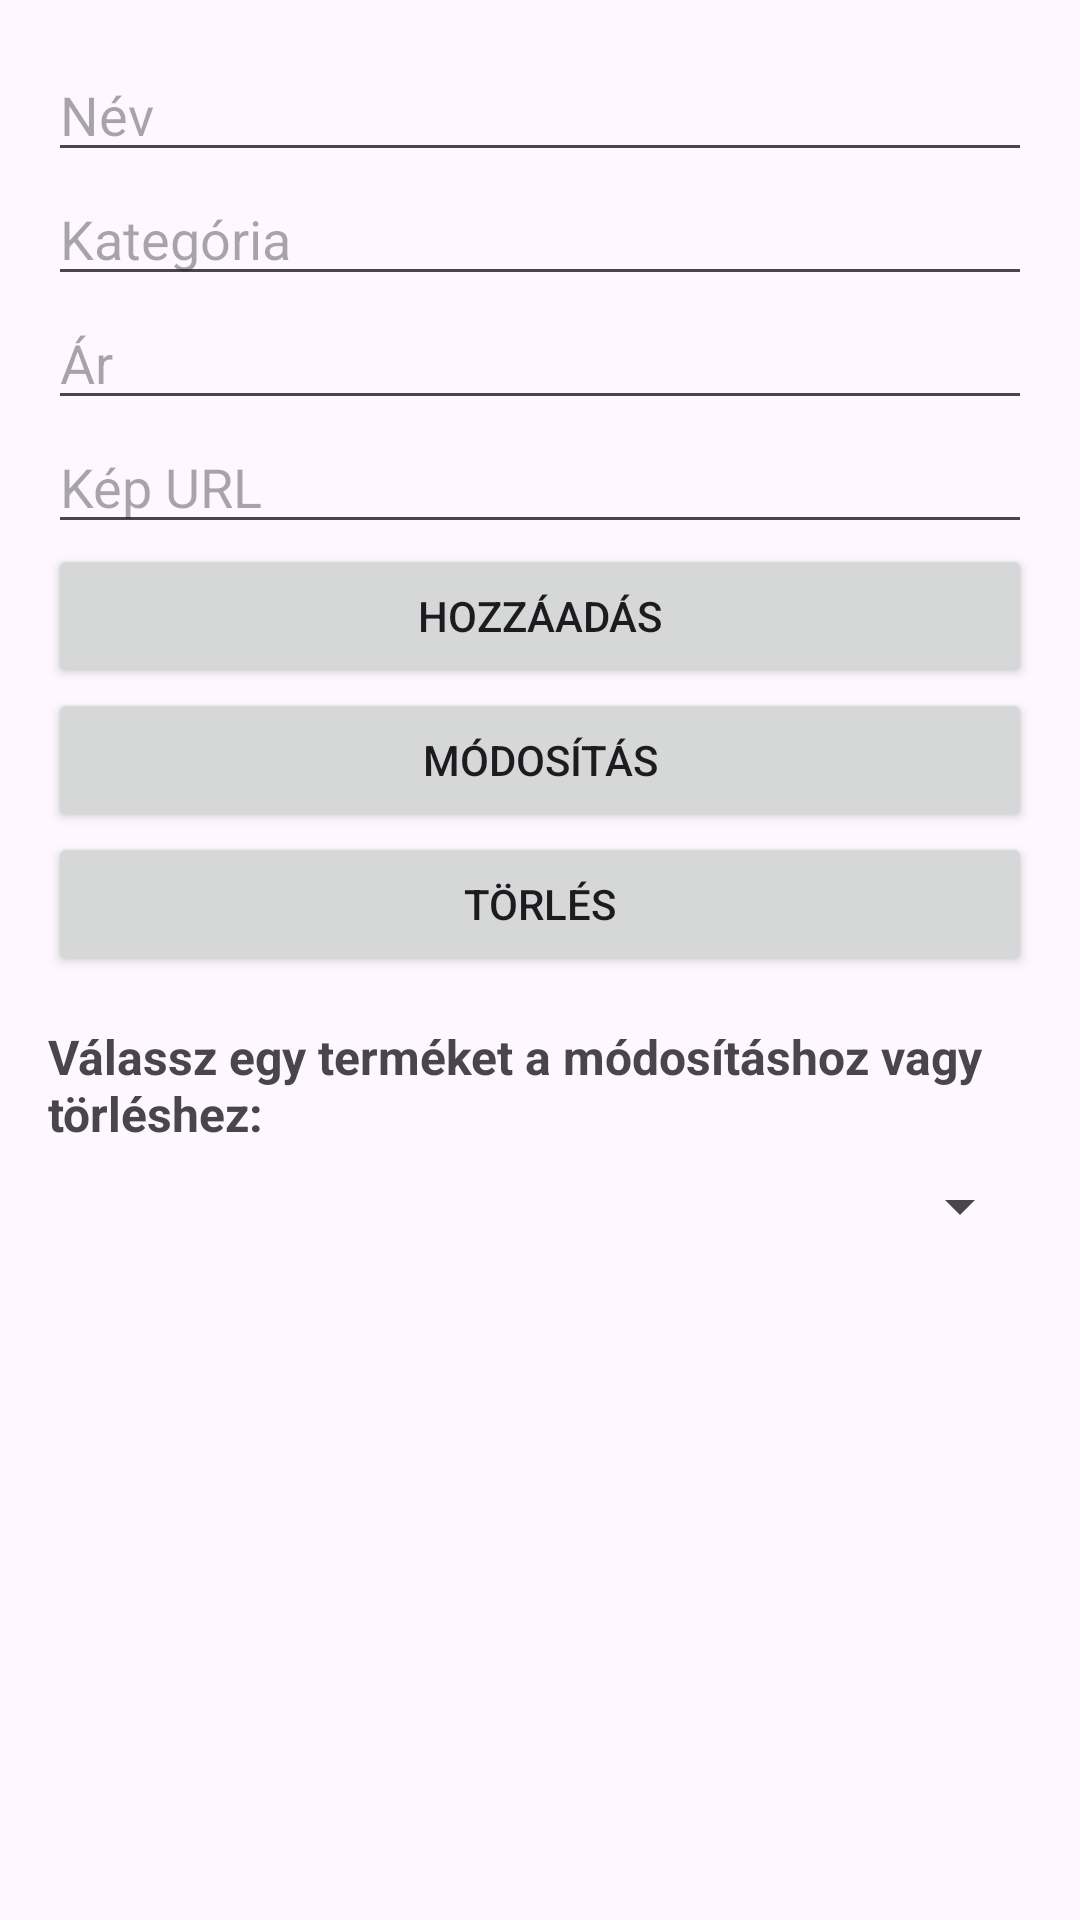

Write the Android layout XML for this screen, with the resource values it uses.
<!-- AndroidManifest.xml: application theme Theme.Autoalkatreszwebshop -->
<!-- res/layout/fragment_product_add.xml -->
<ScrollView xmlns:android="http://schemas.android.com/apk/res/android"
  android:layout_width="match_parent"
  android:layout_height="match_parent">

  <LinearLayout
    android:layout_width="match_parent"
    android:layout_height="wrap_content"
    android:padding="16dp"
    android:orientation="vertical">

    <EditText
      android:id="@+id/editTextName"
      android:layout_width="match_parent"
      android:layout_height="wrap_content"
      android:hint="Név" />

    <EditText
      android:id="@+id/editTextCategory"
      android:layout_width="match_parent"
      android:layout_height="wrap_content"
      android:hint="Kategória" />

    <EditText
      android:id="@+id/editTextPrice"
      android:layout_width="match_parent"
      android:layout_height="wrap_content"
      android:hint="Ár"
      android:inputType="numberDecimal" />

    <EditText
      android:id="@+id/editTextImageUrl"
      android:layout_width="match_parent"
      android:layout_height="wrap_content"
      android:hint="Kép URL" />

    <Button
      android:id="@+id/buttonAddProduct"
      android:layout_width="match_parent"
      android:layout_height="wrap_content"
      android:text="Hozzáadás" />

    <Button
      android:id="@+id/buttonUpdateProduct"
      android:layout_width="match_parent"
      android:layout_height="wrap_content"
      android:text="Módosítás" />

    <Button
      android:id="@+id/buttonDeleteProduct"
      android:layout_width="match_parent"
      android:layout_height="wrap_content"
      android:text="Törlés" />

    <TextView
      android:layout_width="match_parent"
      android:layout_height="wrap_content"
      android:text="Válassz egy terméket a módosításhoz vagy törléshez:"
      android:textSize="16sp"
      android:textStyle="bold"
      android:layout_marginTop="16dp"
      android:layout_marginBottom="8dp"/>

    <Spinner
      android:id="@+id/productSpinner"
      android:layout_width="match_parent"
      android:layout_height="wrap_content"/>

  </LinearLayout>
</ScrollView>
<!-- resources referenced by this layout -->
<resources>
  <style name="Theme.Autoalkatreszwebshop" parent="Base.Theme.Autoalkatreszwebshop" />
  <style name="Base.Theme.Autoalkatreszwebshop" parent="Theme.Material3.DayNight.NoActionBar">
          
          
      </style>
</resources>
